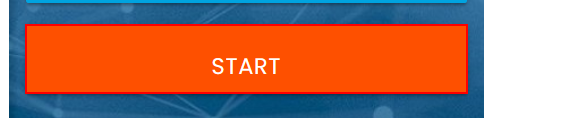
Workflow: Selector Demo 2

Step 1: Find Element 'BUTTON' on the button in window 'Rpa Challenge' (firefox.exe)

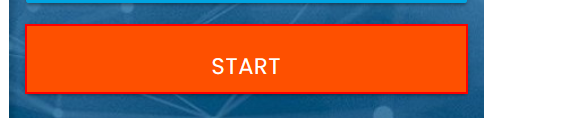
Step 2: find the button in window 'Rpa Challenge' (firefox.exe)
